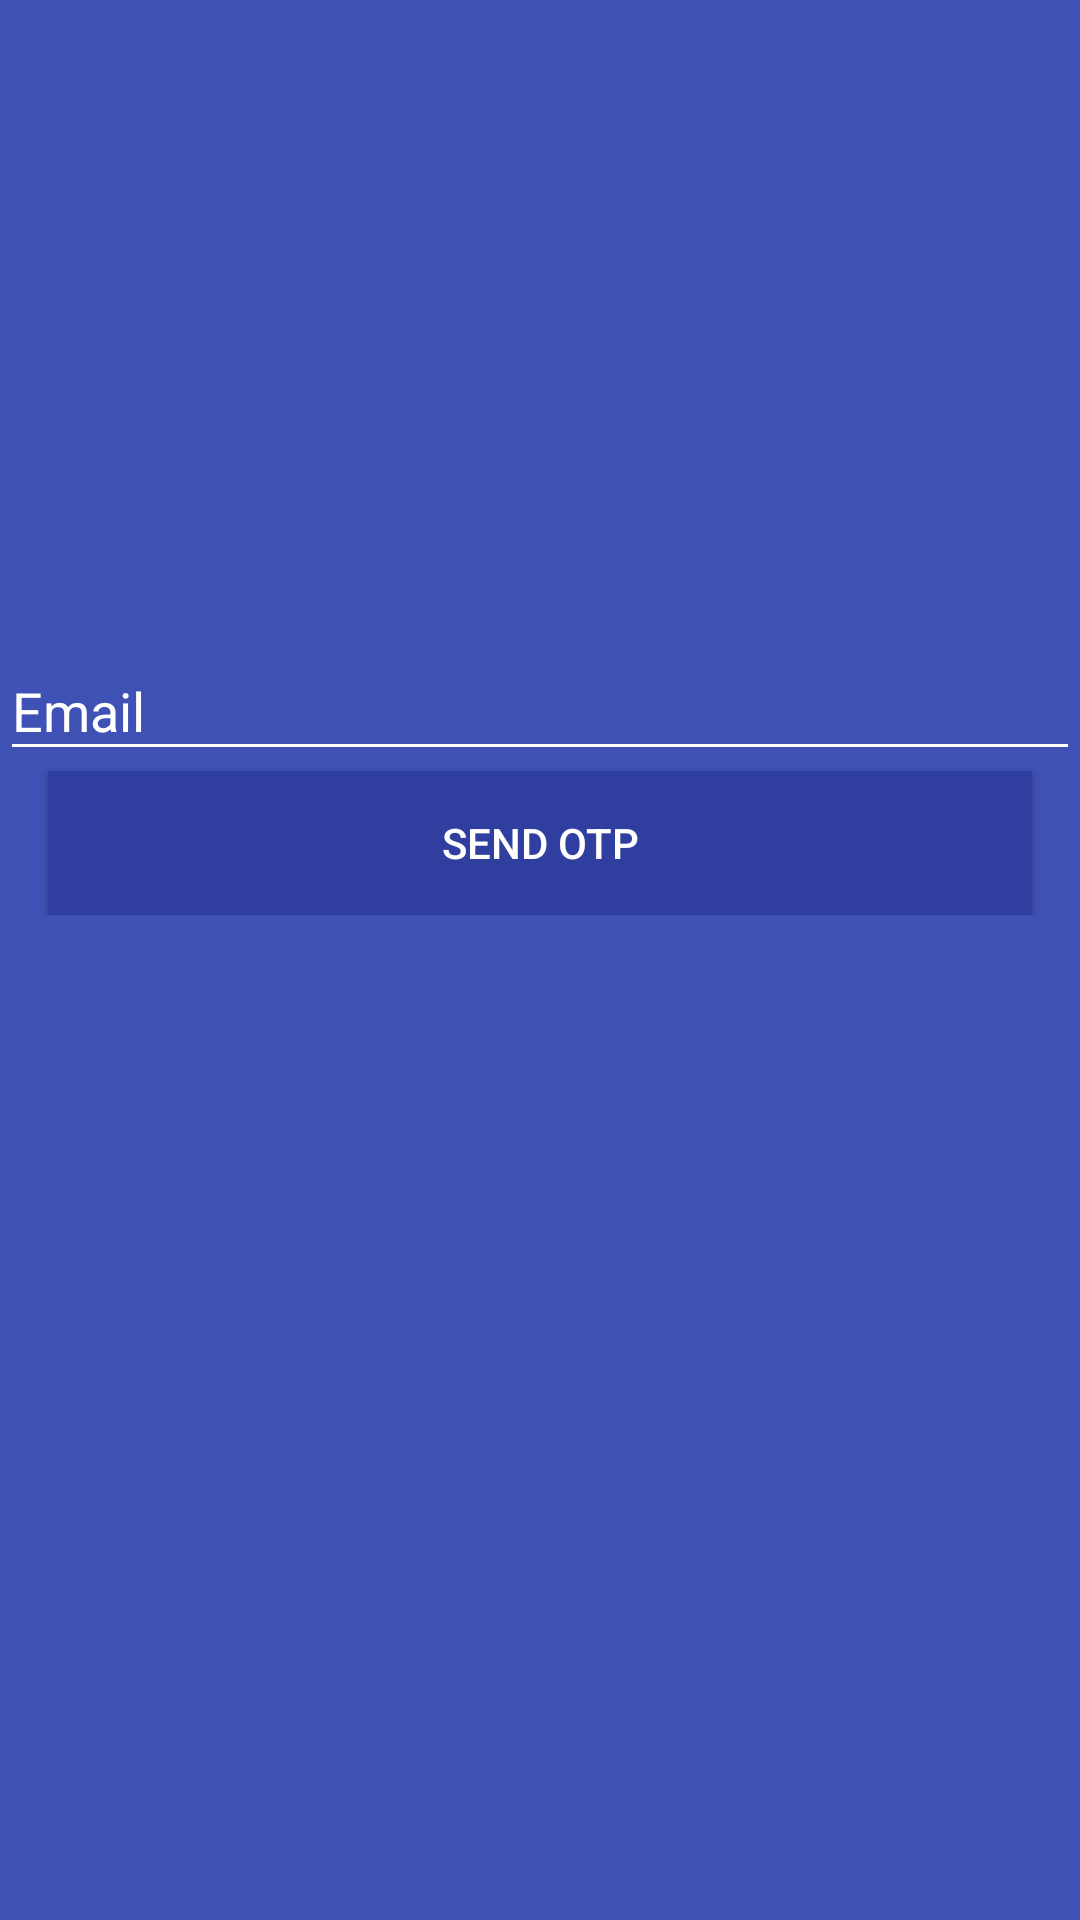

Android layout source for this screen:
<!-- AndroidManifest.xml: application theme AppTheme -->
<!-- res/layout/fragment_employer_forget_password.xml -->
<?xml version="1.0" encoding="utf-8"?>
<FrameLayout xmlns:android="http://schemas.android.com/apk/res/android"
    xmlns:tools="http://schemas.android.com/tools"
    android:layout_width="match_parent"
    android:layout_height="match_parent"
    android:background="@color/colorPrimary"
    tools:context=".employer.employerLogin.EmployerForgetPasswordFragment">

    
    <LinearLayout
        android:layout_width="match_parent"
        android:layout_height="match_parent"
        android:orientation="vertical"
        android:layout_gravity="center"
        android:layout_marginBottom="65dp"
        android:gravity="center">

        <LinearLayout
            android:layout_width="match_parent"
            android:layout_height="wrap_content"
            android:id="@+id/employer_send_otp_layout"
            android:orientation="vertical">
            <com.google.android.material.textfield.TextInputLayout
                android:layout_width="match_parent"
                android:layout_height="wrap_content"
                android:layout_marginStart="@dimen/activity_horizontal_margin"
                android:layout_marginEnd="@dimen/activity_horizontal_margin"
                android:theme="@style/TextInputLayoutAppearance"
                android:backgroundTint="#fff">

                <EditText
                    android:id="@+id/employer_forget_email"
                    android:layout_width="match_parent"
                    android:layout_height="wrap_content"
                    android:hint="Email"
                    android:textColor="#fff"
                    android:inputType="textEmailAddress"/>

            </com.google.android.material.textfield.TextInputLayout>
            <Button
                android:layout_width="match_parent"
                android:layout_height="wrap_content"
                android:layout_marginStart="16dp"
                android:layout_marginEnd="16dp"
                android:background="@color/colorPrimaryDark"
                android:textColor="#fff"
                android:id="@+id/employer_forget_send_otp_btn"
                android:text="Send OTP"/>
        </LinearLayout>
        <LinearLayout
            android:layout_width="match_parent"
            android:layout_height="wrap_content"
            android:id="@+id/employer_enter_otp_layout"
            android:visibility="gone"
            android:orientation="vertical">
            <com.google.android.material.textfield.TextInputLayout
                android:layout_width="match_parent"
                android:layout_height="wrap_content"
                android:layout_marginStart="@dimen/activity_horizontal_margin"
                android:layout_marginEnd="@dimen/activity_horizontal_margin"
                android:theme="@style/TextInputLayoutAppearance"
                android:backgroundTint="#fff">

                <EditText
                    android:id="@+id/employer_forget_otp"
                    android:layout_width="match_parent"
                    android:layout_height="wrap_content"
                    android:hint="OTP"
                    android:textColor="#fff"
                    android:inputType="textEmailAddress"/>

            </com.google.android.material.textfield.TextInputLayout>
            <com.google.android.material.textfield.TextInputLayout
                android:layout_width="match_parent"
                android:layout_height="wrap_content"
                android:layout_marginStart="@dimen/activity_horizontal_margin"
                android:layout_marginEnd="@dimen/activity_horizontal_margin"
                android:theme="@style/TextInputLayoutAppearance"
                android:backgroundTint="#fff">

                <EditText
                    android:id="@+id/employer_forget_password"
                    android:layout_width="match_parent"
                    android:layout_height="wrap_content"
                    android:hint="Password"
                    android:textColor="#fff"
                    android:inputType="textEmailAddress"/>

            </com.google.android.material.textfield.TextInputLayout>
            <com.google.android.material.textfield.TextInputLayout
                android:layout_width="match_parent"
                android:layout_height="wrap_content"
                android:layout_marginStart="@dimen/activity_horizontal_margin"
                android:layout_marginEnd="@dimen/activity_horizontal_margin"
                android:theme="@style/TextInputLayoutAppearance"
                android:backgroundTint="#fff">

                <EditText
                    android:id="@+id/employer_forget_confirm_password"
                    android:layout_width="match_parent"
                    android:layout_height="wrap_content"
                    android:hint="Confirm Password"
                    android:textColor="#fff"
                    android:inputType="textEmailAddress"/>

            </com.google.android.material.textfield.TextInputLayout>
            <Button
                android:layout_width="match_parent"
                android:layout_height="wrap_content"
                android:id="@+id/employer_forget_submit_btn"
                android:layout_marginStart="16dp"
                android:layout_marginEnd="16dp"
                android:background="@color/colorPrimaryDark"
                android:textColor="#fff"
                android:text="Submit"/>
        </LinearLayout>
    </LinearLayout>

</FrameLayout>
<!-- resources referenced by this layout -->
<resources>
  <color name="colorPrimary">#3F51B5</color>
  <color name="colorPrimaryDark">#303F9F</color>
  <style name="TextInputLayoutAppearance" parent="Widget.Design.TextInputLayout">
          
  
  
          <item name="android:textColor">#FFF</item>
          <item name="android:textColorHint">#fff</item>
          <item name="colorControlNormal">#fff</item>
          <item name="colorControlActivated">#fff</item>
          <item name="android:colorControlNormal" tools:ignore="NewApi">#fff</item>
          <item name="colorControlHighlight">#fff</item>
      </style>
  <style name="AppTheme" parent="Theme.AppCompat.Light.DarkActionBar">
          
          <item name="colorPrimary">@color/colorPrimary</item>
          <item name="colorPrimaryDark">@color/colorPrimaryDark</item>
          <item name="colorAccent">@color/colorAccent</item>
          <item name="windowActionBar">false</item>
          <item name="windowNoTitle">true</item>
      </style>
  <color name="colorAccent">#FF4081</color>
</resources>
